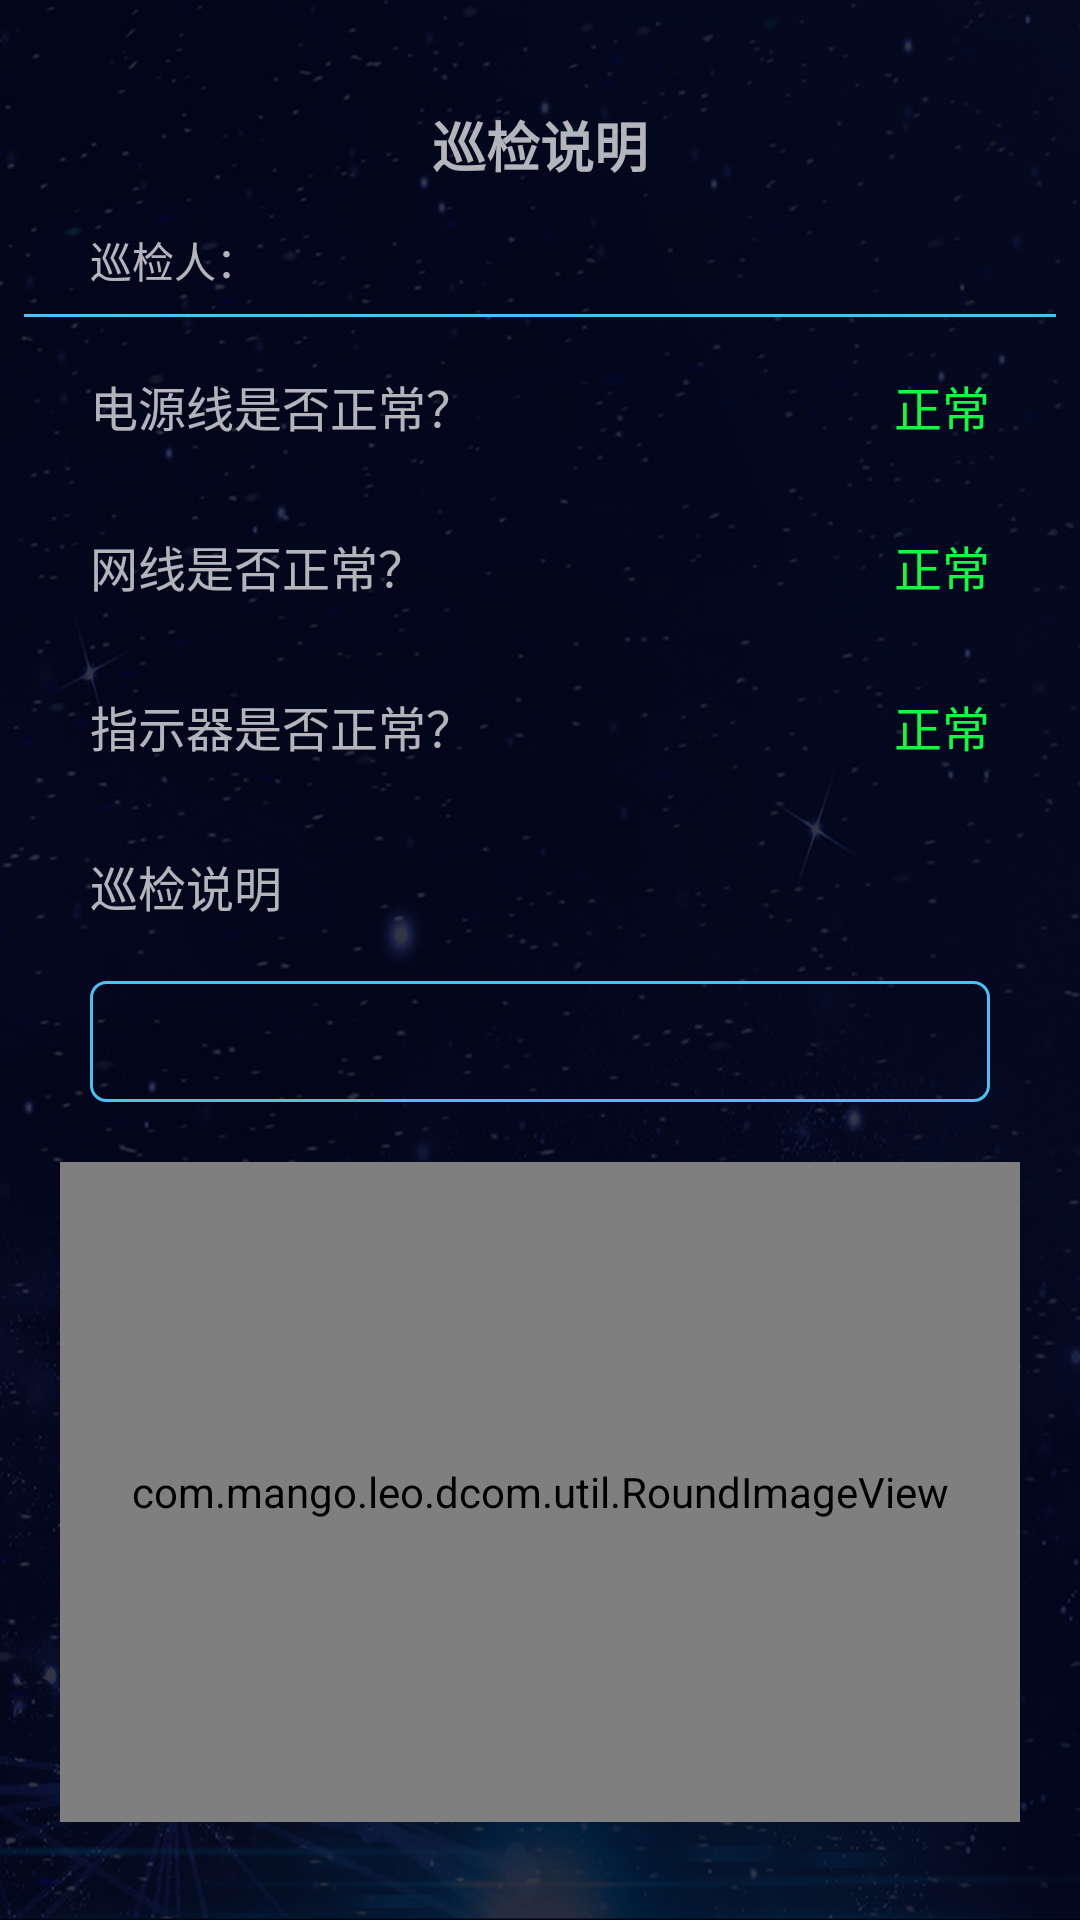

Reconstruct the res/layout file that produces this screen, plus the resources it refers to.
<!-- AndroidManifest.xml: application theme AppTheme -->
<!-- res/layout/activity_xun_jian_detail.xml -->
<?xml version="1.0" encoding="utf-8"?>
<ScrollView xmlns:android="http://schemas.android.com/apk/res/android"
    xmlns:app="http://schemas.android.com/apk/res-auto"
    xmlns:tools="http://schemas.android.com/tools"
    android:layout_width="match_parent"
    android:layout_height="match_parent"
    android:background="@drawable/bg"
    tools:context="com.mango.leo.dcom.rotor.XunJianActivity">


    <RelativeLayout
        android:layout_width="match_parent"
        android:layout_height="match_parent">

        <ImageView
            android:id="@+id/imageView_b"
            android:layout_width="wrap_content"
            android:layout_height="wrap_content"
            android:layout_alignParentLeft="true"
            android:layout_alignParentStart="true"
            android:layout_alignParentTop="true"
            android:layout_marginLeft="30dp"
            android:layout_marginStart="30dp"
            android:layout_marginTop="40dp"
            app:srcCompat="@drawable/back" />

        <TextView
            android:id="@+id/textView6"
            android:layout_width="wrap_content"
            android:layout_height="wrap_content"
            android:layout_centerHorizontal="true"
            android:layout_marginTop="35dp"
            android:text="巡检说明"
            android:textSize="@dimen/title"
            android:textStyle="bold" />
        <TextView
            android:id="@+id/textView8"
            android:layout_width="wrap_content"
            android:layout_height="wrap_content"
            android:layout_alignLeft="@+id/imageView_b"
            android:layout_alignStart="@+id/imageView_b"
            android:layout_below="@+id/imageView10"
            android:layout_marginTop="10dp"
            android:text="电源线是否正常？"
            android:textSize="@dimen/textSize" />

        <TextView
            android:id="@+id/textView10"
            android:layout_width="wrap_content"
            android:layout_height="wrap_content"
            android:layout_alignLeft="@+id/textView8"
            android:layout_alignStart="@+id/textView8"
            android:layout_below="@+id/textView8"
            android:layout_marginTop="30dp"
            android:text="网线是否正常？"
            android:textSize="@dimen/textSize" />

        <TextView
            android:id="@+id/textView12"
            android:layout_width="wrap_content"
            android:layout_height="wrap_content"
            android:layout_alignLeft="@+id/textView10"
            android:layout_alignStart="@+id/textView10"
            android:layout_below="@+id/textView10"
            android:layout_marginTop="30dp"
            android:text="指示器是否正常？"
            android:textSize="@dimen/textSize" />

        <TextView
            android:id="@+id/textView14"
            android:layout_width="wrap_content"
            android:layout_height="wrap_content"
            android:layout_alignLeft="@+id/textView12"
            android:layout_alignStart="@+id/textView12"
            android:layout_below="@+id/textView12"
            android:layout_marginTop="30dp"
            android:text="巡检说明"
            android:textSize="@dimen/textSize" />

        <EditText
            android:id="@+id/editText_d"
            android:layout_width="match_parent"
            android:layout_height="wrap_content"
            android:layout_alignLeft="@+id/textView14"
            android:layout_alignStart="@+id/textView14"
            android:layout_below="@+id/textView14"
            android:layout_marginRight="30dp"
            android:layout_marginTop="20dp"
            android:background="@drawable/ly"
            android:gravity="top"
            android:enabled="false"
            android:hint=""
            android:textColor="@color/white"
            android:inputType="textMultiLine"
            android:lineSpacingExtra="8dp"
            android:padding="8dp" />

        <com.mango.leo.dcom.util.RoundImageView
            android:scaleType="fitXY"
            android:id="@+id/imageView_p"
            android:layout_width="match_parent"
            android:layout_height="220dp"
            android:layout_below="@+id/editText_d"
            android:layout_margin="20dp" />

        <TextView
            android:id="@+id/textView_s1"
            android:layout_width="wrap_content"
            android:layout_height="wrap_content"
            android:layout_above="@+id/textView10"
            android:layout_alignParentEnd="true"
            android:layout_alignParentRight="true"
            android:text="正常"
            android:layout_marginRight="30dp"
            android:textColor="@color/green"
            android:textSize="@dimen/textSize" />

        <TextView
            android:id="@+id/textView_s2"
            android:layout_width="wrap_content"
            android:layout_height="wrap_content"
            android:layout_above="@+id/textView12"
            android:layout_alignParentEnd="true"
            android:layout_alignParentRight="true"
            android:layout_marginRight="30dp"
            android:text="正常"
            android:textColor="@color/green"
            android:textSize="@dimen/textSize" />

        <TextView
            android:id="@+id/textView_s3"
            android:layout_width="wrap_content"
            android:layout_height="wrap_content"
            android:layout_above="@+id/textView14"
            android:layout_alignParentEnd="true"
            android:layout_alignParentRight="true"
            android:text="正常"
            android:layout_marginRight="30dp"
            android:textColor="@color/green"
            android:textSize="@dimen/textSize" />

        <TextView
            android:id="@+id/textView20"
            android:layout_width="wrap_content"
            android:layout_height="wrap_content"
            android:layout_alignLeft="@+id/imageView_b"
            android:layout_alignStart="@+id/imageView_b"
            android:layout_marginTop="15dp"
            android:layout_below="@+id/textView6"
            android:text="巡检人：" />

        <TextView
            android:id="@+id/textView_p"
            android:layout_width="wrap_content"
            android:layout_height="wrap_content"
            android:layout_alignBaseline="@+id/textView20"
            android:layout_alignBottom="@+id/textView20"
            android:layout_toEndOf="@+id/textView20"
            android:layout_toRightOf="@+id/textView20"
            android:layout_marginLeft="10dp"
            android:text="" />

        <TextView
            android:id="@+id/textView_t"
            android:layout_width="wrap_content"
            android:layout_height="wrap_content"
            android:layout_alignBottom="@+id/textView_p"
            android:layout_alignParentEnd="true"
            android:layout_alignParentRight="true"
            android:layout_marginRight="20dp"
            android:text="" />

        <ImageView
            android:id="@+id/imageView10"
            android:layout_width="match_parent"
            android:layout_height="1dp"
            android:background="@color/blue"
            android:layout_margin="8dp"
            android:layout_below="@+id/textView_p" />
    </RelativeLayout>
</ScrollView>
<!-- resources referenced by this layout -->
<resources>
  <color name="blue">#4ebff3</color>
  <color name="green">#13f944</color>
  <color name="white">#ffffff</color>
  <dimen name="textSize">16dp</dimen>
  <dimen name="title">18dp</dimen>
  <!-- drawable back: png bitmap (drawable-hdpi, 306 bytes) -->
  <!-- drawable bg: png bitmap (drawable-hdpi, 230183 bytes) -->
  <!-- drawable ly (drawable) -->
  <?xml version="1.0" encoding="utf-8"?>
  <shape xmlns:android="http://schemas.android.com/apk/res/android" >
      <solid android:color="@color/alpwhite" />  //背景色
      <corners android:radius="5dp" />
      <stroke
          android:width="1dp"
          android:color="@color/blue"  />  //边框颜色
  
      <padding
          android:bottom="1dp"
          android:left="1dp"
          android:right="1dp"
          android:top="1dp" />
  
  </shape>
  <style name="AppTheme" parent="Theme.AppCompat.NoActionBar">
          
          <item name="colorPrimary">@color/colorPrimary</item>
          <item name="colorPrimaryDark">@color/colorPrimaryDark</item>
          <item name="colorAccent">@color/colorAccent</item>
          
          <item name="android:windowTranslucentStatus">true</item>
      </style>
  <color name="alpwhite">#00ffffff</color>
  <color name="colorPrimary">#3F51B5</color>
  <color name="colorPrimaryDark">#303F9F</color>
  <color name="colorAccent">#4ebff3</color>
</resources>
